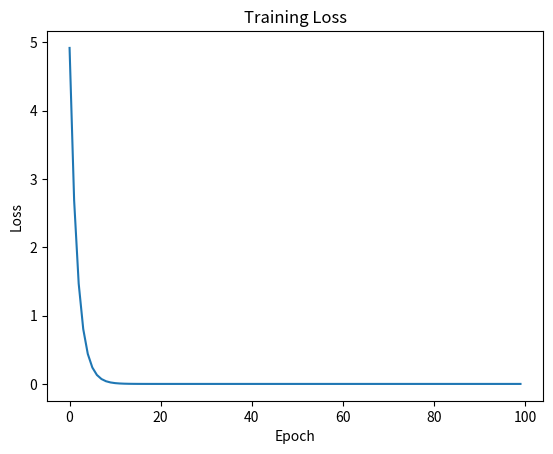

The matplotlib source for this figure:
import numpy as np
import matplotlib.pyplot as plt
#
# input_data = [1.0, 2.0, 3.0]
# target_data = [2.0, 4.0, 6.0]
#
# w = 1.0
#
# def forward(x):
#     return x * w # 预测函数
#
# def cost(xs, ys):
#     cost = 0
#     for x,y in zip(xs, ys):
#         y_pred = forward(x)
#         cost += (y_pred - y)**2
#     return cost / len(xs)
#
# def gradient(xs, ys): # 梯度函数
#     grad = 0
#     for x,y in zip(xs, ys):
#         grad += 2 * x * (x * w - y)
#     return grad / len(xs)
#
# epoch_list = []
# cost_list = []
# print('Predict(before training)',4, forward(4))
# for epoch in range(100):
#     cost_val = cost(input_data, target_data)
#     grad_val = gradient(input_data, target_data)
#     w -= 0.01 * grad_val
#     print('Epoch:', epoch, 'w=', w, 'loss=', cost_val)
#     epoch_list.append(epoch)
#     cost_list.append(cost_val)
#
# print('Predict(after training)',4, forward(4))
# plt.plot(epoch_list, cost_list)
# plt.xlabel('Epoch')
# plt.ylabel('Cost')
# plt.title('Training Loss')
# plt.show()


input_data = [1.0, 2.0, 3.0]
target_data = [2.0, 4.0, 6.0]

w = 1.0

def forward(x):
    return x * w

def loss(x,y):
    y_pred = forward(x)
    return (y_pred - y)**2

def gradient(x,y):
    return 2 * x * (x * w - y)

epoch_list = []
loss_list = []
print('Predict(before training)',4, forward(4))
for epoch in range(100):
    for x,y in zip(input_data, target_data):
        grad = gradient(x,y)
        w = w-0.01*grad
        print("\tgrad:",x,y,grad)
        l = loss(x,y)
    print("progress:",epoch,"w=",w,"loss=",l)
    epoch_list.append(epoch)
    loss_list.append(l)

print('Predict(after training)',4, forward(4))
plt.plot(epoch_list, loss_list)
plt.xlabel('Epoch')
plt.ylabel('Loss')
plt.title('Training Loss')
plt.show()














